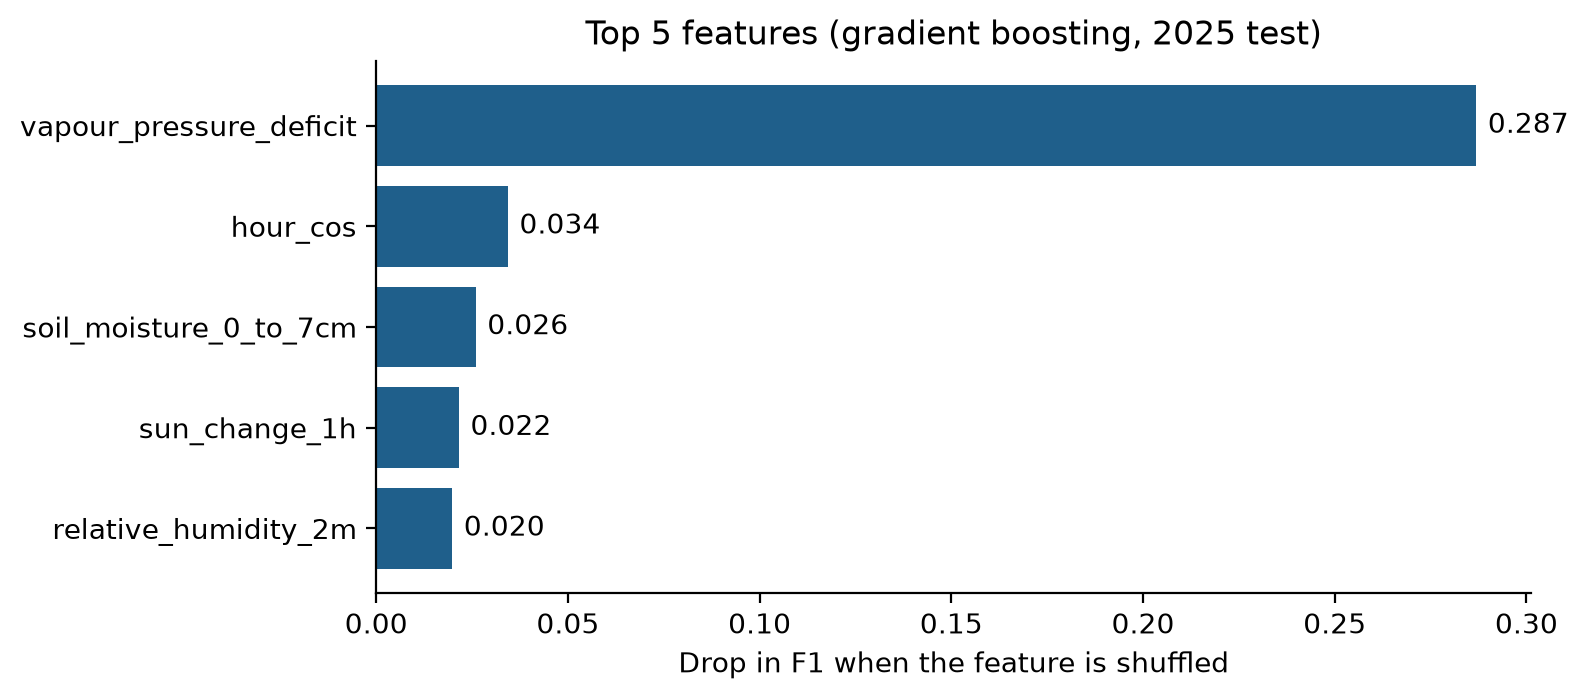

The data file committed next to this chart (first rows):
, f1_drop
vapour_pressure_deficit, 0.2869
hour_cos, 0.03436
soil_moisture_0_to_7cm, 0.02597
sun_change_1h, 0.02158
relative_humidity_2m, 0.01985
